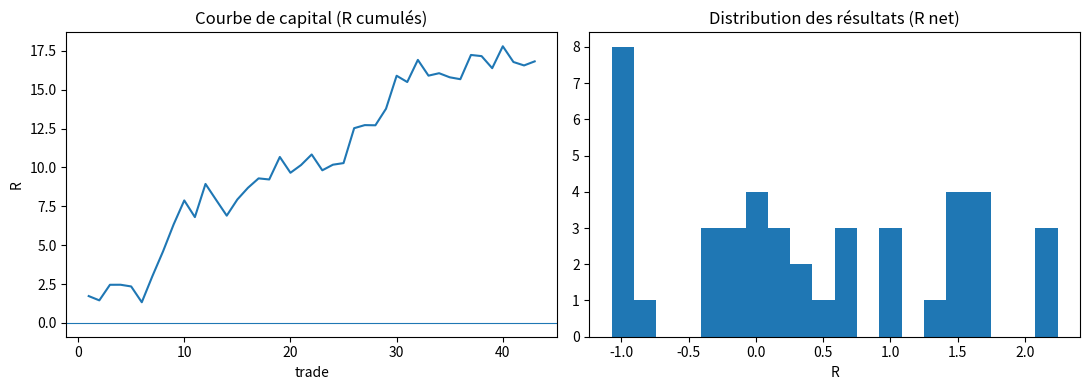

Here is the Python script that generated this plot:
"""
backtest_sweep_fvg.py  --  Cours de trading, niveau 7, chapitre 7
=================================================================

Backtest complet, commenté et reproductible d'une version simplifiée du
setup 1 (sweep + displacement + FVG) sur des données OHLC synthétiques.

Le script fait, dans l'ordre :
  1. génère des données OHLC 5 minutes synthétiques (seed fixé, aucune
     donnée externe, aucun appel réseau) ;
  2. les nettoie comme on nettoierait un vrai fichier (doublons, trous,
     bougies incohérentes, filtre de séance) ;
  3. montre un backtest VECTORISÉ (règle simple : croisement de moyennes)
     pour illustrer la méthode et ses limites ;
  4. exécute un backtest EVENT-DRIVEN, bougie par bougie, du setup
     sweep + displacement + FVG avec stop, cibles, breakeven et coûts ;
  5. calcule les métriques : expectancy, taux de réussite, profit factor,
     drawdown, série de pertes ;
  6. trace la courbe de capital en R et la distribution des résultats.

Bibliothèques : pandas, numpy, matplotlib. Rien d'autre.
Exécution :  python backtest_sweep_fvg.py
Sortie     :  texte dans la console + fichier backtest_sweep_fvg.png

Les données sont synthétiques : les résultats n'ont AUCUNE valeur
prédictive. Le but est la méthode, pas le chiffre.
"""

import numpy as np
import pandas as pd
import matplotlib

matplotlib.use("Agg")  # rendu hors écran, reproductible
import matplotlib.pyplot as plt

SEED = 42
rng = np.random.default_rng(SEED)

# ---------------------------------------------------------------------------
# 1. Données synthétiques : 5 minutes, séance 15 h 30 - 22 h 00 (Paris),
#    500 jours, un prix qui ressemble à un indice (tendances, ranges, sweeps).
# ---------------------------------------------------------------------------

def make_synthetic_ohlc(n_days=500, bars_per_day=78, start_price=5000.0):
    """Construit un DataFrame OHLC 5 min avec un régime qui alterne.

    Le processus : rendement = dérive de régime + bruit à queues épaisses
    (loi de Student à 3 degrés de liberté) ; la dérive et la volatilité
    changent tous les 5 à 20 jours (tendance haussière, baissière, range).
    Deux comportements sont injectés volontairement, sans quoi le setup ne
    pourrait pas exister dans des données purement aléatoires :
      - des impulsions aléatoires (1,5 % des bougies) de 2 à 4 fois la
        volatilité, dans un sens ou dans l'autre (les "displacements") ;
      - une réaction sur le plus bas de la veille : quand le prix passe
        sous le PDL, une impulsion haussière suit dans 60 % des cas
        (la bougie du sweep se referme au-dessus, la suivante affiche le
        "displacement"), et dans la moitié de ces cas une dérive positive
        persiste le reste de la séance (la "continuation").
    Le backtest mesure donc ce qu'on a mis dans les données ; c'est le
    point pédagogique : un backtest ne prouve rien sur le futur, il
    mesure une règle sur un passé donné.
    Les bougies OHLC sont reconstruites à partir d'un chemin intra-bougie.
    """
    rows = []
    price = start_price
    day = pd.Timestamp("2024-01-02")
    regime_left = 0
    drift = 0.0
    vol = 0.00035  # écart-type d'un rendement 5 min (~0,035 %)
    prev_day_low = None
    for _ in range(n_days):
        # week-ends sautés
        while day.weekday() >= 5:
            day += pd.Timedelta(days=1)
        if regime_left == 0:
            regime_left = int(rng.integers(5, 21))
            # dérive de régime ; le -0.000028 compense en moyenne les
            # réactions et continuations haussières injectées plus bas,
            # pour que le prix ne parte pas dans une seule direction
            drift = rng.choice([0.00004, -0.00004, 0.0]) - 0.000028
            vol = float(rng.choice([0.00025, 0.00035, 0.0005]))
        regime_left -= 1
        t = day + pd.Timedelta(hours=15, minutes=30)
        day_low = np.inf
        pending_impulse = 0.0  # impulsion à appliquer sur la bougie suivante
        swept_today = False
        day_drift = 0.0  # dérive intraday ajoutée après une réaction (continuation)
        for _b in range(bars_per_day):
            # 8 sous-pas par bougie ; bruit de Student (queues épaisses)
            noise = rng.standard_t(3, 8) * vol / np.sqrt(8) / np.sqrt(3)
            steps = (drift + day_drift) / 8 + noise
            # impulsion aléatoire dans un sens ou l'autre
            if rng.random() < 0.015:
                pending_impulse += rng.choice([-1, 1]) * rng.uniform(2.0, 4.0) * vol * 3
            if pending_impulse != 0.0:
                steps = steps + pending_impulse / 8
                pending_impulse = 0.0
            path = price * np.exp(np.cumsum(steps))
            # réaction sur le plus bas de la veille (une fois par jour) :
            # si le chemin passe sous le PDL, dans 45 % des cas un acheteur
            # "se sert" : la bougie se referme au-dessus (45 % de l'impulsion
            # dans la bougie du sweep) et la bougie suivante affiche le
            # reste (le displacement).
            if prev_day_low is not None and not swept_today and path.min() < prev_day_low:
                swept_today = True
                if rng.random() < 0.6:
                    impulse = rng.uniform(3.0, 5.0) * vol * 3
                    k = int(np.argmax(path < prev_day_low))
                    if k < 7:
                        steps[k + 1 :] += 0.45 * impulse / (7 - k)
                        pending_impulse += 0.55 * impulse
                    else:
                        pending_impulse += impulse
                    # dans la moitié des cas, la réaction devient une
                    # continuation : dérive positive le reste de la séance
                    if rng.random() < 0.5:
                        day_drift = 0.5 * vol
                    path = price * np.exp(np.cumsum(steps))
            o = price
            c = path[-1]
            h = max(o, path.max())
            l = min(o, path.min())
            volume = int(rng.integers(800, 4000))
            rows.append((t, o, h, l, c, volume))
            price = c
            day_low = min(day_low, l)
            t += pd.Timedelta(minutes=5)
        prev_day_low = day_low
        # gap de nuit
        price *= np.exp(rng.normal(0, 0.002))
        day += pd.Timedelta(days=1)
    df = pd.DataFrame(rows, columns=["time", "open", "high", "low", "close", "volume"])
    df = df.set_index("time")
    # arrondi au tick de 0,25 (comme ES/MES)
    for col in ["open", "high", "low", "close"]:
        df[col] = (df[col] / 0.25).round() * 0.25
    return df


def inject_defects(df):
    """Simule les défauts d'un vrai fichier : doublons, trous, bougies fausses."""
    df = df.copy()
    # 20 lignes dupliquées
    dup_idx = rng.choice(len(df), 20, replace=False)
    df = pd.concat([df, df.iloc[dup_idx]]).sort_index()
    # 15 bougies manquantes
    drop_idx = rng.choice(len(df), 15, replace=False)
    df = df.drop(df.index[drop_idx])
    # 5 bougies incohérentes (high < low)
    bad_idx = rng.choice(len(df), 5, replace=False)
    df.iloc[bad_idx, df.columns.get_loc("high")] = df.iloc[bad_idx]["low"] - 1.0
    # 3 prix aberrants (fat finger)
    ff_idx = rng.choice(len(df), 3, replace=False)
    df.iloc[ff_idx, df.columns.get_loc("low")] = df.iloc[ff_idx]["low"] * 0.9
    return df


# ---------------------------------------------------------------------------
# 2. Nettoyage
# ---------------------------------------------------------------------------

def clean_ohlc(df, session_start="15:30", session_end="22:00"):
    """Nettoyage standard d'un fichier OHLC.

    - index datetime trié, doublons supprimés (on garde la première ligne) ;
    - bougies incohérentes retirées (high < low, high < max(o,c), etc.) ;
    - prix aberrants retirés (écart de plus de 5 % au précédent close) ;
    - filtre de séance ;
    - trous : on NE comble PAS les bougies manquantes (les remplir invente
      des prix) ; on les compte pour information.
    """
    df = df.sort_index()
    n0 = len(df)
    df = df[~df.index.duplicated(keep="first")]
    n_dup = n0 - len(df)

    coherent = (
        (df["high"] >= df["low"])
        & (df["high"] >= df[["open", "close"]].max(axis=1))
        & (df["low"] <= df[["open", "close"]].min(axis=1))
    )
    n_bad = int((~coherent).sum())
    df = df[coherent]

    prev_close = df["close"].shift(1)
    jump = (df["low"] / prev_close - 1).abs()
    aberrant = jump > 0.05
    n_ff = int(aberrant.sum())
    df = df[~aberrant]

    df = df.between_time(session_start, session_end)

    # comptage des trous : écart de plus de 5 min à l'intérieur d'une journée
    gaps = df.index.to_series().diff()
    same_day = df.index.to_series().dt.date == df.index.to_series().dt.date.shift(1)
    n_gaps = int(((gaps > pd.Timedelta(minutes=5)) & same_day).sum())

    report = dict(doublons=n_dup, incoherentes=n_bad, aberrantes=n_ff, trous=n_gaps, lignes=len(df))
    return df, report


# ---------------------------------------------------------------------------
# 3. Backtest vectorisé (illustration) : croisement de moyennes 20 / 50
# ---------------------------------------------------------------------------

def vectorized_ma_cross(df, fast=20, slow=50, cost_per_trade=0.0002):
    """Backtest vectorisé : une position +1 / -1 / 0 par bougie, P&L en %.

    Avantages : dix lignes, instantané. Limites : pas de stop, pas de
    cibles, une position par bougie, coûts approximés par changement de
    position ; impossible de modéliser un ordre limite ou un breakeven.
    """
    close = df["close"]
    ma_f = close.rolling(fast).mean()
    ma_s = close.rolling(slow).mean()
    # position décidée sur la clôture, appliquée à la bougie SUIVANTE
    # (sinon on utilise le futur : biais look-ahead)
    pos = np.sign(ma_f - ma_s).shift(1).fillna(0)
    ret = close.pct_change().fillna(0)
    gross = pos * ret
    turnover = pos.diff().abs().fillna(0)
    net = gross - turnover * cost_per_trade
    return net.cumsum()


# ---------------------------------------------------------------------------
# 4. Backtest event-driven du setup sweep + displacement + FVG (long only,
#    version simplifiée et entièrement mécanique)
# ---------------------------------------------------------------------------

def atr(df, n=14):
    """ATR classique sur l'unité du DataFrame."""
    hl = df["high"] - df["low"]
    hc = (df["high"] - df["close"].shift(1)).abs()
    lc = (df["low"] - df["close"].shift(1)).abs()
    tr = pd.concat([hl, hc, lc], axis=1).max(axis=1)
    return tr.rolling(n).mean()


def event_driven_backtest(
    df,
    tick=0.25,
    tick_value=1.25,          # MES : 1,25 $ par tick
    commission_rt=1.0,        # $ aller-retour par contrat (ordre de grandeur)
    slippage_ticks_market=1,  # slippage sur les ordres au marché (stop)
    sweep_min_ticks=2,
    disp_atr=1.5,
    fvg_atr=0.4,
    stop_atr_margin=0.5,
    c1_ratio=1.5,
    c2_ratio=3.0,
    max_wait_bars=18,         # 90 min en M5 pour être servi
    last_entry_time="21:00",
):
    """Rejoue le marché bougie par bougie.

    Réservoir : le plus bas de la veille (PDL), le seul réservoir modélisé ici.
    Signal long :
      S1 sweep      : low < PDL - sweep_min_ticks * tick ET close > PDL
      S2 displacement : dans les 3 bougies suivantes, une bougie haussière
                      de range >= disp_atr * ATR(M15 approx = ATR M5 * sqrt(3)),
                      corps >= 60 % du range, clôture > dernier LH interne
                      (approximé par le plus haut des 6 bougies avant le sweep)
      S3 FVG        : low[bougie+1] > high[bougie-1] et hauteur >= fvg_atr * ATR
    Entrée : limite au bord haut du FVG + 1 tick, servie si une bougie
             passe SOUS ce prix (règle conservatrice), dans les max_wait_bars.
    Stop   : plus bas du sweep - stop_atr_margin * ATR.
    Cibles : C1 = entrée + c1_ratio * risque (50 % sortis, stop à BE + 1 tick),
             C2 = entrée + c2_ratio * risque. En cas de doute (stop et cible
             touchés dans la même bougie) : stop d'abord.
    Sortie sur temps : 21 h 15.
    Un seul trade à la fois.
    """
    df = df.copy()
    df["atr5"] = atr(df, 14)
    df["atr15"] = df["atr5"] * np.sqrt(3)  # approximation de l'ATR M15
    df["date"] = df.index.date
    daily_low = df.groupby("date")["low"].min()
    pdl_map = daily_low.shift(1)  # plus bas de la VEILLE
    df["pdl"] = df["date"].map(pdl_map)

    o = df["open"].values
    h = df["high"].values
    l = df["low"].values
    c = df["close"].values
    a15 = df["atr15"].values
    pdl = df["pdl"].values
    times = df.index
    n = len(df)

    trades = []
    i = 20
    while i < n - 4:
        if np.isnan(pdl[i]) or np.isnan(a15[i]):
            i += 1
            continue
        # ---- S1 : sweep du PDL avec clôture au-dessus
        if l[i] < pdl[i] - sweep_min_ticks * tick and c[i] > pdl[i]:
            sweep_low = l[i]
            sweep_i = i
            lh_internal = h[i - 6:i].max()  # approximation du dernier LH interne
            found = None
            for j in range(i + 1, min(i + 4, n - 2)):
                rng_j = h[j] - l[j]
                body_j = c[j] - o[j]
                if (
                    body_j > 0
                    and rng_j >= disp_atr * a15[j]
                    and body_j >= 0.6 * rng_j
                    and c[j] > lh_internal
                ):
                    # ---- S3 : FVG entre high[j-1] et low[j+1]
                    fvg_low = h[j - 1]
                    fvg_high = l[j + 1]
                    if fvg_high - fvg_low >= fvg_atr * a15[j]:
                        found = (j, fvg_low, fvg_high)
                    break
            if found is None:
                i += 1
                continue
            j, fvg_low, fvg_high = found
            entry_px = fvg_high + tick
            stop_px = sweep_low - stop_atr_margin * a15[j]
            stop_px = np.floor(stop_px / tick) * tick
            risk = entry_px - stop_px
            if risk <= 0:
                i += 1
                continue
            c1 = entry_px + c1_ratio * risk
            c2 = entry_px + c2_ratio * risk
            # ---- attente d'exécution de la limite (bougie j+2 et suivantes)
            filled = None
            k = j + 2
            while k < n and k <= j + 1 + max_wait_bars:
                if times[k].date() != times[j].date():
                    break  # la limite meurt à la fin de la séance
                if times[k].strftime("%H:%M") > last_entry_time:
                    break
                # invalidation avant exécution : traversée du FVG en clôture
                # ou retour sous le plus bas du sweep
                if c[k] < fvg_low or l[k] < sweep_low:
                    break
                if l[k] < entry_px - tick:  # traversée d'un tick : servi
                    filled = k
                    break
                k += 1
            if filled is None:
                i = j + 1
                continue
            # ---- gestion bougie par bougie
            qty = 2  # 2 contrats pour permettre la sortie de 50 %
            remaining = qty
            realized_ticks = 0.0
            stop_now = stop_px
            mfe = 0.0
            mae = 0.0
            exit_reason = None
            m = filled
            while m < n:
                if times[m].date() != times[filled].date():
                    exit_reason = "fin de séance"
                    m -= 1
                    px = c[m]
                    realized_ticks += remaining * (px - entry_px) / tick
                    remaining = 0
                    break
                mfe = max(mfe, (h[m] - entry_px) / risk)
                mae = max(mae, (entry_px - l[m]) / risk)
                # stop d'abord (règle conservatrice)
                if l[m] <= stop_now:
                    px = stop_now - slippage_ticks_market * tick
                    realized_ticks += remaining * (px - entry_px) / tick
                    remaining = 0
                    exit_reason = "stop" if stop_now == stop_px else "breakeven"
                    break
                if remaining == qty and h[m] >= c1 + tick:
                    realized_ticks += (qty / 2) * (c1 - entry_px) / tick
                    remaining = qty / 2
                    stop_now = entry_px + tick
                if remaining < qty and h[m] >= c2 + tick:
                    realized_ticks += remaining * (c2 - entry_px) / tick
                    remaining = 0
                    exit_reason = "C2"
                    break
                if times[m].strftime("%H:%M") >= "21:15":
                    px = c[m]
                    realized_ticks += remaining * (px - entry_px) / tick
                    remaining = 0
                    exit_reason = "sortie sur temps"
                    break
                m += 1
            if remaining > 0:  # fin de données
                px = c[min(m, n - 1)]
                realized_ticks += remaining * (px - entry_px) / tick
                exit_reason = "fin de données"
            gross = realized_ticks * tick_value
            costs = qty * commission_rt
            net = gross - costs
            risk_dollars = qty * risk / tick * tick_value
            trades.append(
                dict(
                    entry_time=times[filled],
                    exit_time=times[min(m, n - 1)],
                    entry=entry_px,
                    stop=stop_px,
                    risk_ticks=risk / tick,
                    r_net=net / risk_dollars,
                    mfe=mfe,
                    mae=mae,
                    reason=exit_reason,
                )
            )
            i = max(m, j) + 1
        else:
            i += 1
    return pd.DataFrame(trades)


# ---------------------------------------------------------------------------
# 5. Métriques
# ---------------------------------------------------------------------------

def metrics(trades):
    """Expectancy, taux, profit factor, drawdown, série de pertes."""
    r = trades["r_net"]
    n = len(r)
    if n == 0:
        return {}
    wins = r[r > 0]
    losses = r[r <= 0]
    equity = r.cumsum()
    peak = equity.cummax()
    dd = equity - peak
    # plus longue série de pertes
    streak = best = 0
    for x in r:
        streak = streak + 1 if x <= 0 else 0
        best = max(best, streak)
    return dict(
        n=n,
        expectancy=r.mean(),
        stderr=r.std(ddof=1) / np.sqrt(n),
        win_rate=len(wins) / n,
        avg_win=wins.mean() if len(wins) else 0.0,
        avg_loss=losses.mean() if len(losses) else 0.0,
        profit_factor=(wins.sum() / -losses.sum()) if losses.sum() < 0 else np.inf,
        max_dd=dd.min(),
        longest_loss_streak=best,
        total_r=r.sum(),
        mfe_ge_1_5=(trades["mfe"] >= 1.5).mean(),
        mfe_ge_3=(trades["mfe"] >= 3.0).mean(),
    )


# ---------------------------------------------------------------------------
# 6. Programme principal
# ---------------------------------------------------------------------------

def main():
    raw = make_synthetic_ohlc()
    dirty = inject_defects(raw)
    df, report = clean_ohlc(dirty)
    print("=== Nettoyage ===")
    for k, v in report.items():
        print(f"  {k:14s}: {v}")

    print("\n=== Backtest vectorisé (croisement MM 20/50, illustration) ===")
    curve = vectorized_ma_cross(df)
    print(f"  rendement cumulé net : {curve.iloc[-1] * 100:+.2f} %  (aucun stop, aucune cible : à ne pas trader)")

    print("\n=== Backtest event-driven : sweep + displacement + FVG (long, PDL) ===")
    trades = event_driven_backtest(df)
    m = metrics(trades)
    if not m:
        print("  aucun trade")
        return
    print(f"  trades              : {m['n']}")
    print(f"  expectancy (R net)  : {m['expectancy']:+.3f} ± {m['stderr']:.3f} (1 écart-type)")
    print(f"  taux de réussite    : {m['win_rate'] * 100:.1f} %")
    print(f"  gain moyen / perte  : {m['avg_win']:+.2f}R / {m['avg_loss']:+.2f}R")
    print(f"  profit factor       : {m['profit_factor']:.2f}")
    print(f"  drawdown max        : {m['max_dd']:.1f}R")
    print(f"  série de pertes max : {m['longest_loss_streak']}")
    print(f"  total               : {m['total_r']:+.1f}R")
    print(f"  MFE >= 1,5R / 3R    : {m['mfe_ge_1_5'] * 100:.0f} % / {m['mfe_ge_3'] * 100:.0f} %")
    print("\n  sorties :")
    print(trades["reason"].value_counts().to_string())

    # ---- graphique
    fig, axes = plt.subplots(1, 2, figsize=(11, 4))
    eq = trades["r_net"].cumsum()
    axes[0].plot(range(1, len(eq) + 1), eq.values)
    axes[0].axhline(0, linewidth=0.8)
    axes[0].set_title("Courbe de capital (R cumulés)")
    axes[0].set_xlabel("trade")
    axes[0].set_ylabel("R")
    axes[1].hist(trades["r_net"], bins=20)
    axes[1].set_title("Distribution des résultats (R net)")
    axes[1].set_xlabel("R")
    fig.tight_layout()
    fig.savefig("backtest_sweep_fvg.png", dpi=110)
    print("\n  figure enregistrée : backtest_sweep_fvg.png")


if __name__ == "__main__":
    main()
